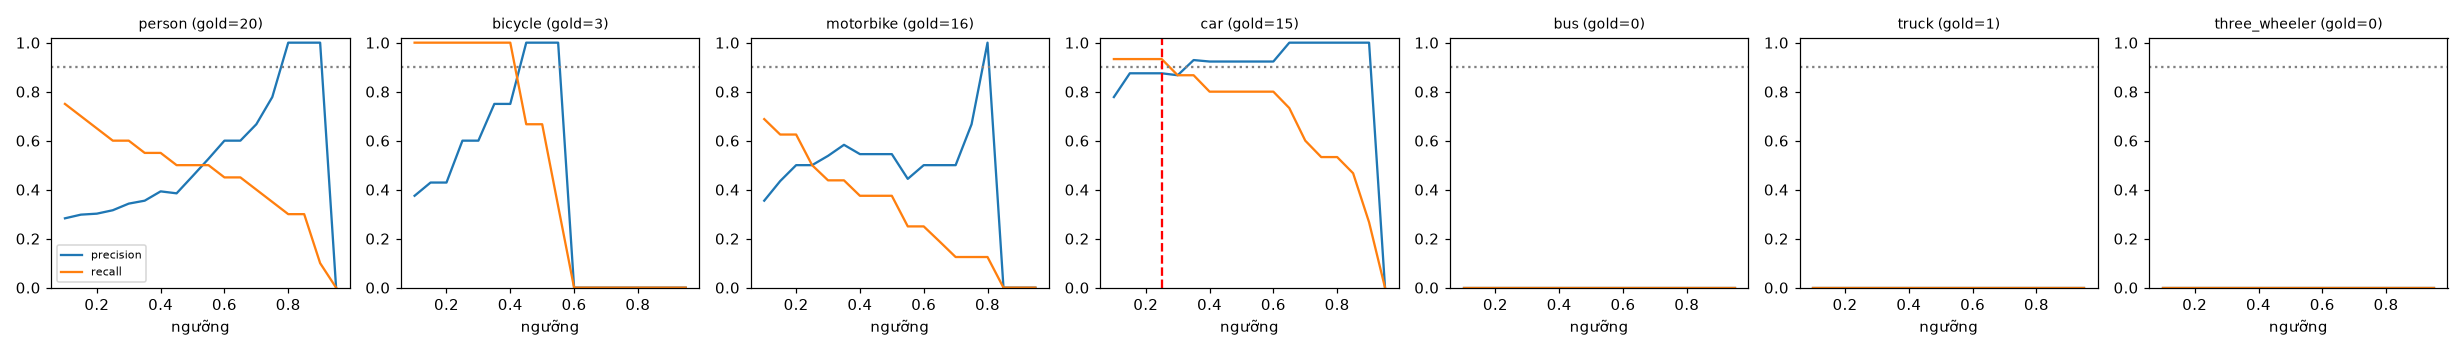

The file beside this chart, header and first rows:
class, thr, tp, fp, fn, precision, recall, f1, n_gold
person, 0.1, 15, 38, 5, 0.283, 0.75, 0.411, 20
person, 0.15, 14, 33, 6, 0.298, 0.7, 0.418, 20
person, 0.2, 13, 30, 7, 0.302, 0.65, 0.413, 20
person, 0.25, 12, 26, 8, 0.316, 0.6, 0.414, 20
person, 0.3, 12, 23, 8, 0.343, 0.6, 0.436, 20
person, 0.35, 11, 20, 9, 0.355, 0.55, 0.431, 20
person, 0.4, 11, 17, 9, 0.393, 0.55, 0.458, 20
person, 0.45, 10, 16, 10, 0.385, 0.5, 0.435, 20
person, 0.5, 10, 12, 10, 0.455, 0.5, 0.476, 20
person, 0.55, 10, 9, 10, 0.526, 0.5, 0.513, 20
person, 0.6, 9, 6, 11, 0.6, 0.45, 0.514, 20
person, 0.65, 9, 6, 11, 0.6, 0.45, 0.514, 20
person, 0.7, 8, 4, 12, 0.667, 0.4, 0.5, 20
person, 0.75, 7, 2, 13, 0.778, 0.35, 0.483, 20
person, 0.8, 6, 0, 14, 1.0, 0.3, 0.462, 20
person, 0.85, 6, 0, 14, 1.0, 0.3, 0.462, 20
person, 0.9, 2, 0, 18, 1.0, 0.1, 0.182, 20
person, 0.95, 0, 0, 20, 0.0, 0.0, 0.0, 20
bicycle, 0.1, 3, 5, 0, 0.375, 1.0, 0.545, 3
bicycle, 0.15, 3, 4, 0, 0.429, 1.0, 0.6, 3
bicycle, 0.2, 3, 4, 0, 0.429, 1.0, 0.6, 3
bicycle, 0.25, 3, 2, 0, 0.6, 1.0, 0.75, 3
bicycle, 0.3, 3, 2, 0, 0.6, 1.0, 0.75, 3
bicycle, 0.35, 3, 1, 0, 0.75, 1.0, 0.857, 3
bicycle, 0.4, 3, 1, 0, 0.75, 1.0, 0.857, 3
bicycle, 0.45, 2, 0, 1, 1.0, 0.667, 0.8, 3
bicycle, 0.5, 2, 0, 1, 1.0, 0.667, 0.8, 3
bicycle, 0.55, 1, 0, 2, 1.0, 0.333, 0.5, 3
bicycle, 0.6, 0, 0, 3, 0.0, 0.0, 0.0, 3
bicycle, 0.65, 0, 0, 3, 0.0, 0.0, 0.0, 3
bicycle, 0.7, 0, 0, 3, 0.0, 0.0, 0.0, 3
bicycle, 0.75, 0, 0, 3, 0.0, 0.0, 0.0, 3
bicycle, 0.8, 0, 0, 3, 0.0, 0.0, 0.0, 3
bicycle, 0.85, 0, 0, 3, 0.0, 0.0, 0.0, 3
bicycle, 0.9, 0, 0, 3, 0.0, 0.0, 0.0, 3
bicycle, 0.95, 0, 0, 3, 0.0, 0.0, 0.0, 3
motorbike, 0.1, 11, 20, 5, 0.355, 0.688, 0.468, 16
motorbike, 0.15, 10, 13, 6, 0.435, 0.625, 0.513, 16
motorbike, 0.2, 10, 10, 6, 0.5, 0.625, 0.556, 16
motorbike, 0.25, 8, 8, 8, 0.5, 0.5, 0.5, 16
motorbike, 0.3, 7, 6, 9, 0.538, 0.438, 0.483, 16
motorbike, 0.35, 7, 5, 9, 0.583, 0.438, 0.5, 16
motorbike, 0.4, 6, 5, 10, 0.545, 0.375, 0.444, 16
motorbike, 0.45, 6, 5, 10, 0.545, 0.375, 0.444, 16
motorbike, 0.5, 6, 5, 10, 0.545, 0.375, 0.444, 16
motorbike, 0.55, 4, 5, 12, 0.444, 0.25, 0.32, 16
motorbike, 0.6, 4, 4, 12, 0.5, 0.25, 0.333, 16
motorbike, 0.65, 3, 3, 13, 0.5, 0.188, 0.273, 16
motorbike, 0.7, 2, 2, 14, 0.5, 0.125, 0.2, 16
motorbike, 0.75, 2, 1, 14, 0.667, 0.125, 0.211, 16
motorbike, 0.8, 2, 0, 14, 1.0, 0.125, 0.222, 16
motorbike, 0.85, 0, 0, 16, 0.0, 0.0, 0.0, 16
motorbike, 0.9, 0, 0, 16, 0.0, 0.0, 0.0, 16
motorbike, 0.95, 0, 0, 16, 0.0, 0.0, 0.0, 16
car, 0.1, 14, 4, 1, 0.778, 0.933, 0.848, 15
car, 0.15, 14, 2, 1, 0.875, 0.933, 0.903, 15
car, 0.2, 14, 2, 1, 0.875, 0.933, 0.903, 15
car, 0.25, 14, 2, 1, 0.875, 0.933, 0.903, 15
car, 0.3, 13, 2, 2, 0.867, 0.867, 0.867, 15
car, 0.35, 13, 1, 2, 0.929, 0.867, 0.897, 15
... 66 more rows
